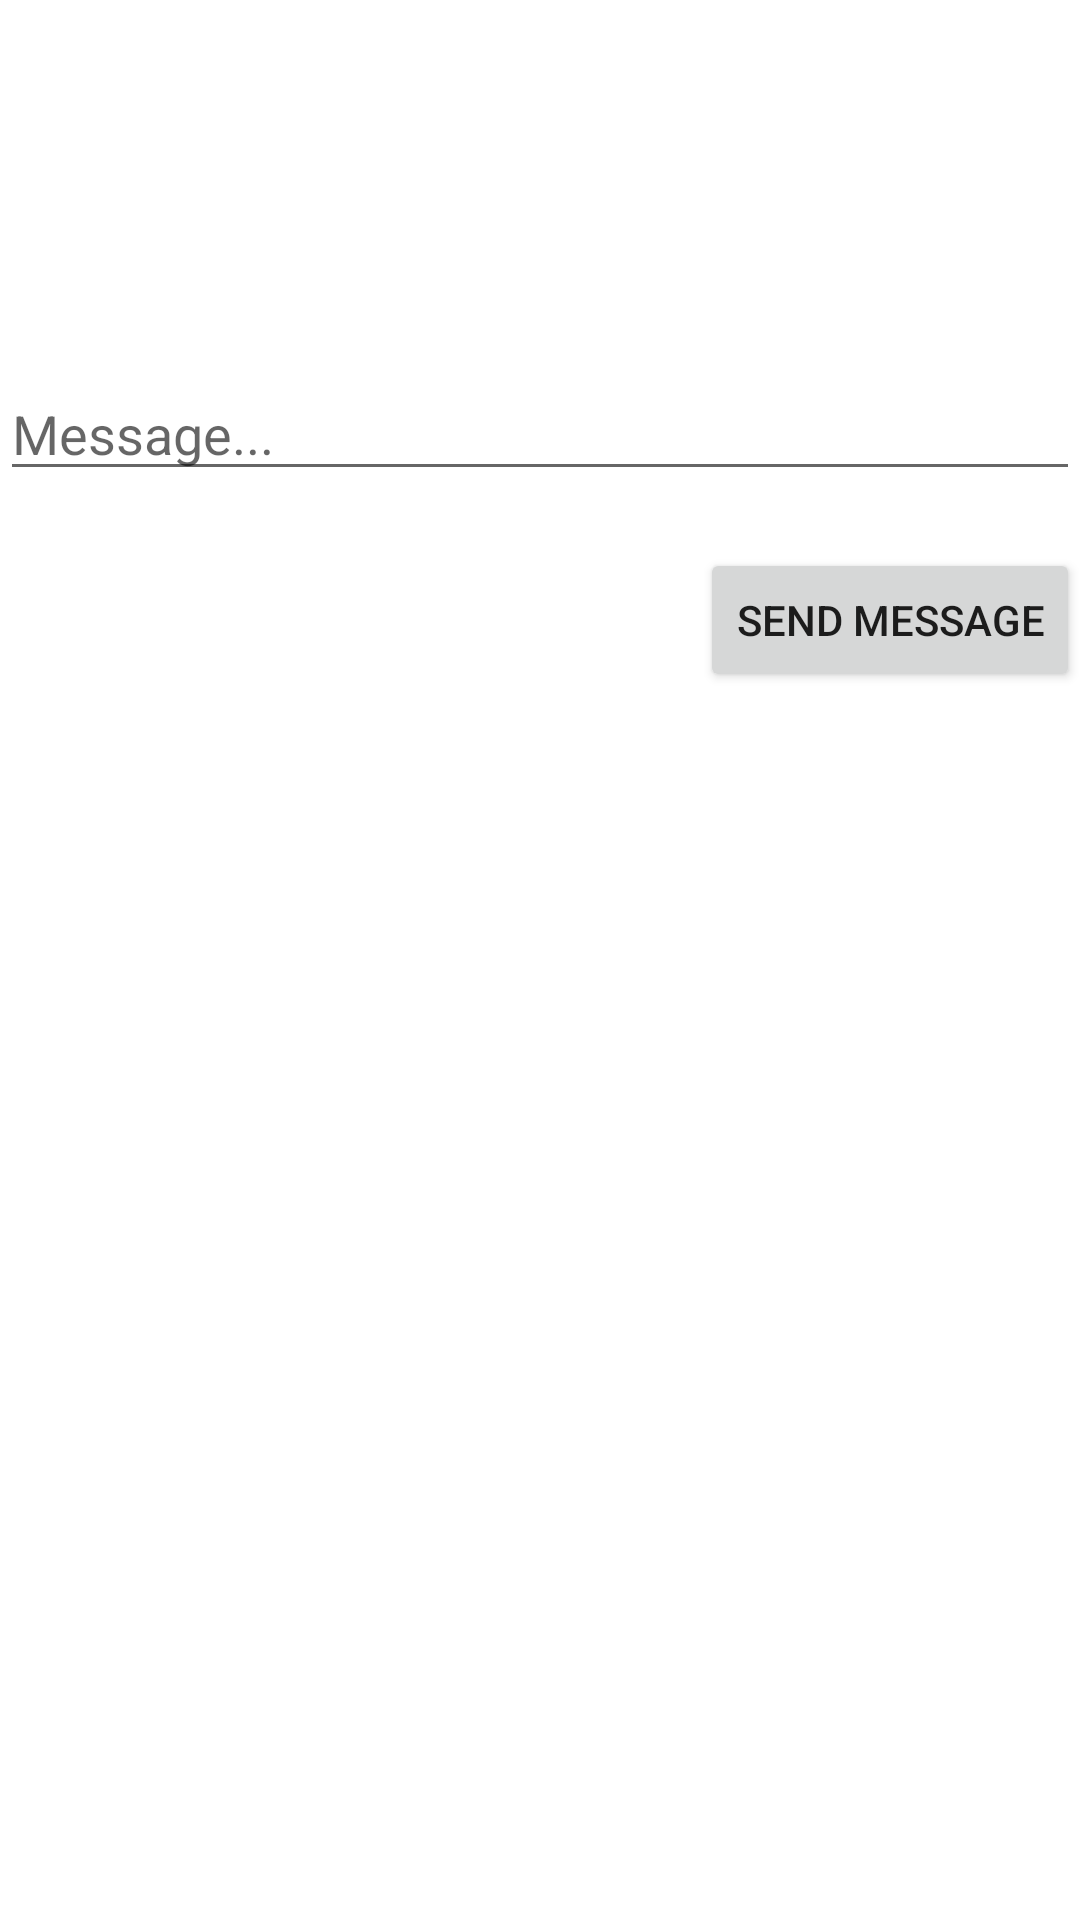

The Android layout XML behind this screen, and the referenced resources:
<!-- AndroidManifest.xml: application theme Theme.SendMessageActivity -->
<!-- res/layout/activity_main.xml -->
<?xml version="1.0" encoding="utf-8"?>
<LinearLayout
    xmlns:android="http://schemas.android.com/apk/res/android"
    xmlns:tools="http://schemas.android.com/tools"
    android:layout_width="match_parent"
    android:layout_height="match_parent"
    android:orientation="vertical"
    tools:context=".MainActivity">

    <TextView
        android:layout_height="wrap_content"
        android:layout_width="wrap_content"
        android:textSize="92sp" />

    <EditText
        android:id="@+id/senderMessage"
        android:layout_width="match_parent"
        android:layout_height="wrap_content"
        android:ems="10000"
        android:inputType="text"
        android:hint="@string/hintName"
        android:text="" />


    <TextView
        android:layout_height="wrap_content"
        android:layout_width="wrap_content" />

    <Button
        android:id="@+id/sendButton"
        android:layout_width="wrap_content"
        android:layout_gravity="end"
        android:layout_height="wrap_content"
        android:onClick="sendMessage"
        android:text="@string/buttonName" />
</LinearLayout>
<!-- resources referenced by this layout -->
<resources>
  <string name="buttonName">Send Message</string>
  <string name="hintName">Message...</string>
  <style name="Theme.SendMessageActivity" parent="Theme.MaterialComponents.DayNight.DarkActionBar">
          
          <item name="colorPrimary">@color/purple_500</item>
          <item name="colorPrimaryVariant">@color/purple_700</item>
          <item name="colorOnPrimary">@color/white</item>
          
          <item name="colorSecondary">@color/teal_200</item>
          <item name="colorSecondaryVariant">@color/teal_700</item>
          <item name="colorOnSecondary">@color/black</item>
          
          <item name="android:statusBarColor" tools:targetApi="l">?attr/colorPrimaryVariant</item>
          
      </style>
  <!-- not gathered from this repository: default colours our renderer supplied (Android Studio template values) -->
  <color name="purple_500">#FF6200EE</color>
  <color name="purple_700">#FF3700B3</color>
  <color name="teal_200">#FF03DAC5</color>
  <color name="teal_700">#FF018786</color>
  <color name="black">#FF000000</color>
  <color name="white">#FFFFFFFF</color>
</resources>
